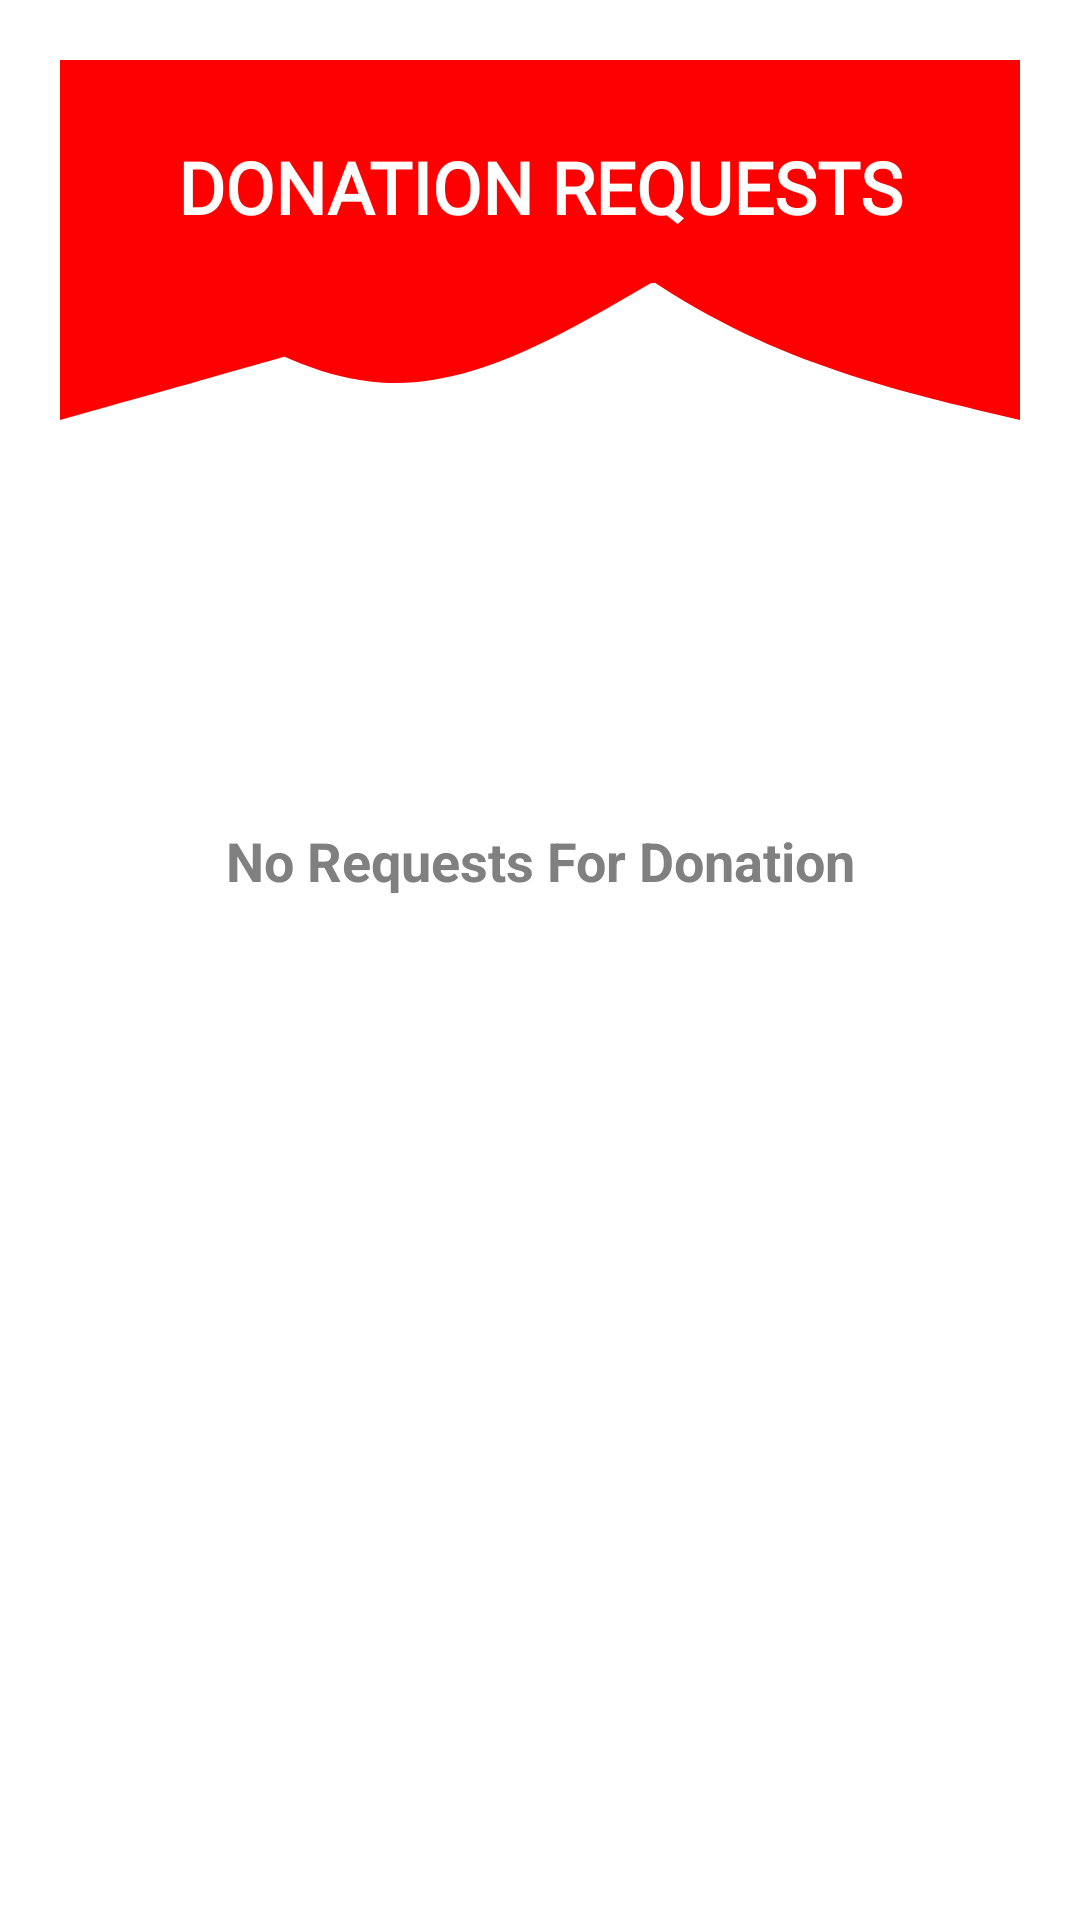

Produce the Android XML layout that renders to this screen, including the resource entries it uses.
<!-- AndroidManifest.xml: application theme Theme.BloodCare -->
<!-- res/layout/donate_screen_layout.xml -->
<?xml version="1.0" encoding="utf-8"?>
<androidx.constraintlayout.widget.ConstraintLayout xmlns:android="http://schemas.android.com/apk/res/android"
    android:layout_width="match_parent"
    android:layout_height="match_parent">

    <ScrollView
        android:layout_width="match_parent"
        android:layout_height="match_parent">

        <LinearLayout
            android:layout_width="match_parent"
            android:layout_height="wrap_content"
            android:orientation="vertical"
            android:padding="20dp">
            <FrameLayout
                android:layout_width="match_parent"
                android:layout_height="match_parent">
                <View
                    android:layout_width="match_parent"
                    android:layout_height="150dp"
                    android:background="@drawable/main_request_top"></View>
                <TextView
                    android:id="@+id/active_request"
                    android:layout_width="match_parent"
                    android:layout_height="wrap_content"
                    android:text="DONATION REQUESTS"
                    android:textSize="24sp"
                    android:textStyle="bold"
                    android:fontFamily="@font/montserratsemibold"
                    android:gravity="center"
                    android:layout_marginTop="10dp"
                    android:textColor="#FFFFFF"
                    android:padding="16dp"
                    android:background="#FF0000"/>
            </FrameLayout>

                <TextView
                    android:id="@+id/no_active_request"
                    android:layout_width="match_parent"
                    android:layout_height="194dp"
                    android:layout_marginTop="20dp"
                    android:gravity="center"
                    android:padding="16dp"
                    android:text="No Requests For Donation"
                    android:textSize="18sp"
                    android:textStyle="bold"
                    android:textColor="#808080" />
                <androidx.recyclerview.widget.RecyclerView
                    android:id="@+id/idRVOrders"
                    android:layout_width="match_parent"
                    android:layout_height="match_parent" />
        </LinearLayout>
    </ScrollView>
</androidx.constraintlayout.widget.ConstraintLayout>
<!-- resources referenced by this layout -->
<resources>
  <!-- drawable main_request_top (drawable) -->
  <?xml version="1.0" encoding="utf-8"?>
  <layer-list xmlns:android="http://schemas.android.com/apk/res/android">
      <item>
          <vector
              android:layout_width="match_parent"
              android:width="1440dp"
              android:height="320dp"
              android:viewportWidth="1440"
              android:viewportHeight="320">
              <path
                  android:fillColor="#FF0000"
                  android:pathData="M0,256L80,245.3C160,235,320,213,480,192C640,171,800,149,960,133.3C1120,117,1280,107,1360,101.3L1440,96L1440,0L1360,0C1280,0,1120,0,960,0C800,0,640,0,480,0C320,0,160,0,80,0L0,0Z"/>
          </vector>
      </item>
      <item>
          <vector
              android:width="1440dp"
              android:height="620dp"
              android:viewportWidth="1440"
              android:viewportHeight="320">
              <path
                  android:pathData="M0,96L48,112C96,128 192,160 500,149.3C384,139 480,85 576,80C672,75 768,117 864,149.3C960,181 1056,203 1152,218.7C1248,235 1344,245 1392,250.7L1440,256L1440,0L1392,0C1344,0 1248,0 1152,0C1056,0 960,0 864,0C768,0 672,0 576,0C480,0 384,0 288,0C192,0 96,0 48,0L0,0Z"
                  android:fillColor="#ff0000"/>
          </vector>
      </item>
      <item>
          <vector
              android:layout_width="match_parent"
              android:width="1440dp"
              android:height="600dp"
              android:viewportWidth="1440"
              android:viewportHeight="320">
              <path
                  android:fillColor="#ff0000"
                  android:pathData="M0,96L80,128C160,160,320,224,480,229.3C640,235,800,181,960,138.7C1120,96,1280,64,1360,48L1440,32L1440,0L1360,0C1280,0,1120,0,960,0C800,0,640,0,480,0C320,0,160,0,80,0L0,0Z" />
          </vector>
      </item>
  
  </layer-list>
  <style name="Theme.BloodCare" parent="Theme.MaterialComponents.DayNight.DarkActionBar">
          
          <item name="colorPrimary">@color/purple_500</item>
          <item name="colorPrimaryVariant">@color/purple_700</item>
          <item name="colorOnPrimary">@color/white</item>
          
          <item name="colorSecondary">@color/teal_200</item>
          <item name="colorSecondaryVariant">@color/teal_700</item>
          <item name="colorOnSecondary">@color/black</item>
          
          <item name="android:statusBarColor">?attr/colorPrimaryVariant</item>
          
      </style>
  <!-- not gathered from this repository: default colours our renderer supplied (Android Studio template values) -->
  <color name="purple_500">#FF6200EE</color>
  <color name="purple_700">#FF3700B3</color>
  <color name="teal_200">#FF03DAC5</color>
  <color name="teal_700">#FF018786</color>
  <color name="black">#FF000000</color>
  <color name="white">#FFFFFFFF</color>
</resources>
